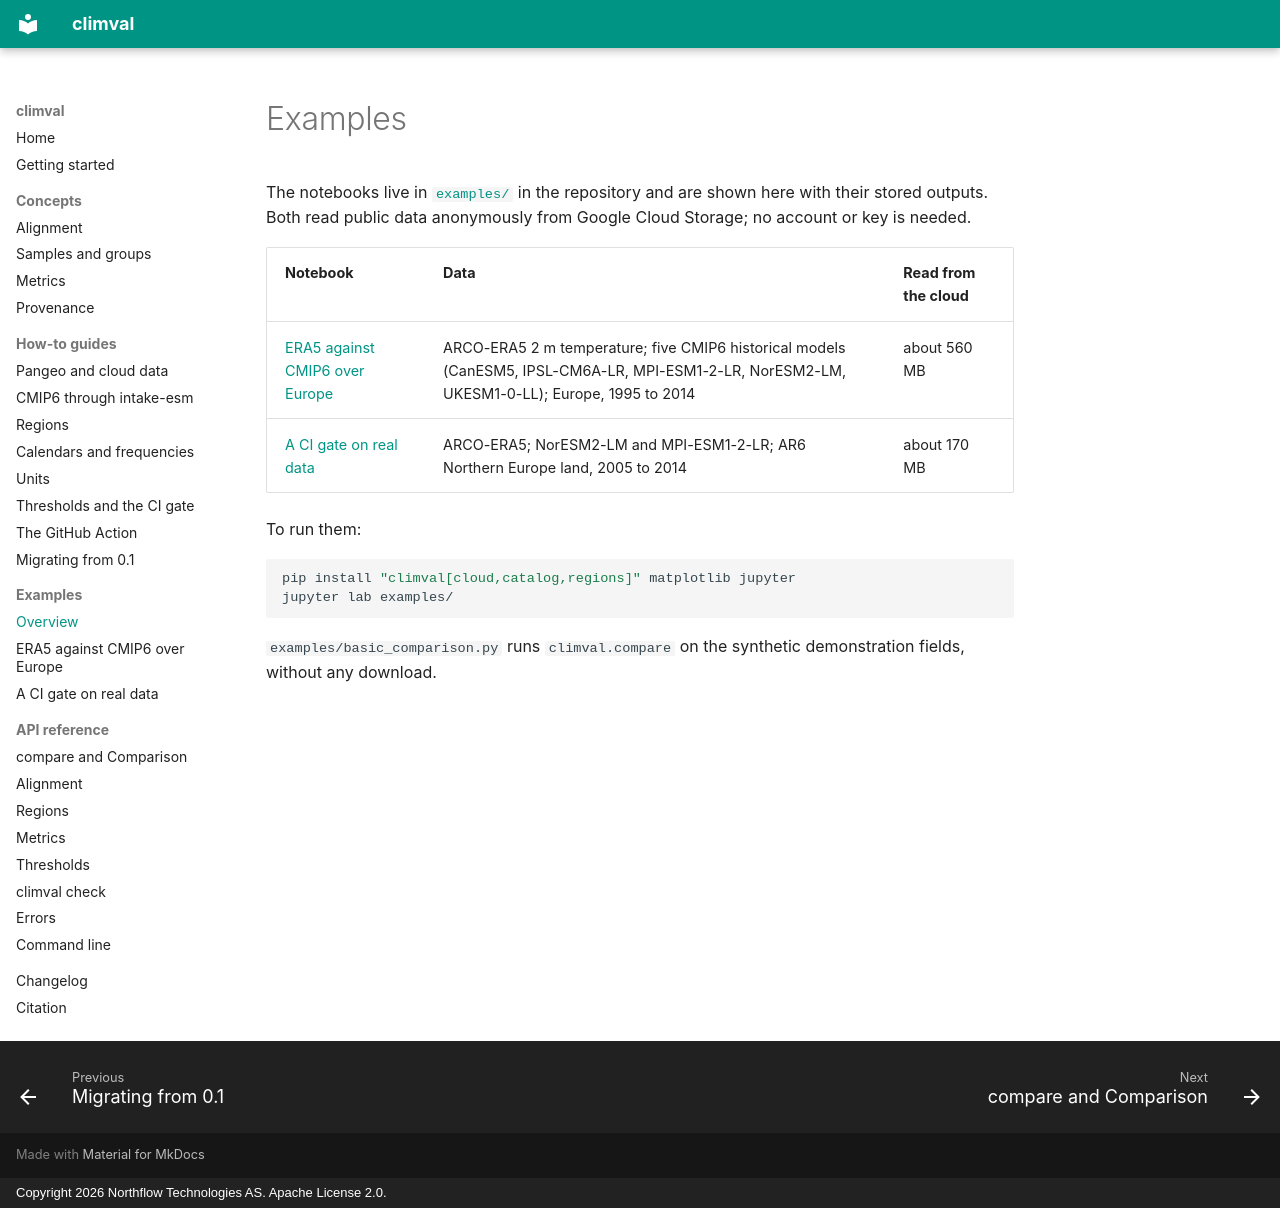

repository: northflowlabs/climval · page: examples/index.html · generator: mkdocs · copyright: Copyright 2026 Northflow Technologies AS. Apache License 2.0.

# Examples

The notebooks live in
[`examples/`](https://github.com/northflowlabs/climval/tree/main/examples)
in the repository and are shown here with their stored outputs. Both read
public data anonymously from Google Cloud Storage; no account or key is
needed.

| Notebook | Data | Read from the cloud |
|---|---|---|
| [ERA5 against CMIP6 over Europe](era5_cmip6_europe.ipynb) | ARCO-ERA5 2 m temperature; five CMIP6 historical models (CanESM5, IPSL-CM6A-LR, MPI-ESM1-2-LR, NorESM2-LM, UKESM1-0-LL); Europe, 1995 to 2014 | about 560 MB |
| [A CI gate on real data](ci_gate_real_data.ipynb) | ARCO-ERA5; NorESM2-LM and MPI-ESM1-2-LR; AR6 Northern Europe land, 2005 to 2014 | about 170 MB |

To run them:

```bash
pip install "climval[cloud,catalog,regions]" matplotlib jupyter
jupyter lab examples/
```

`examples/basic_comparison.py` runs `climval.compare` on the synthetic
demonstration fields, without any download.
